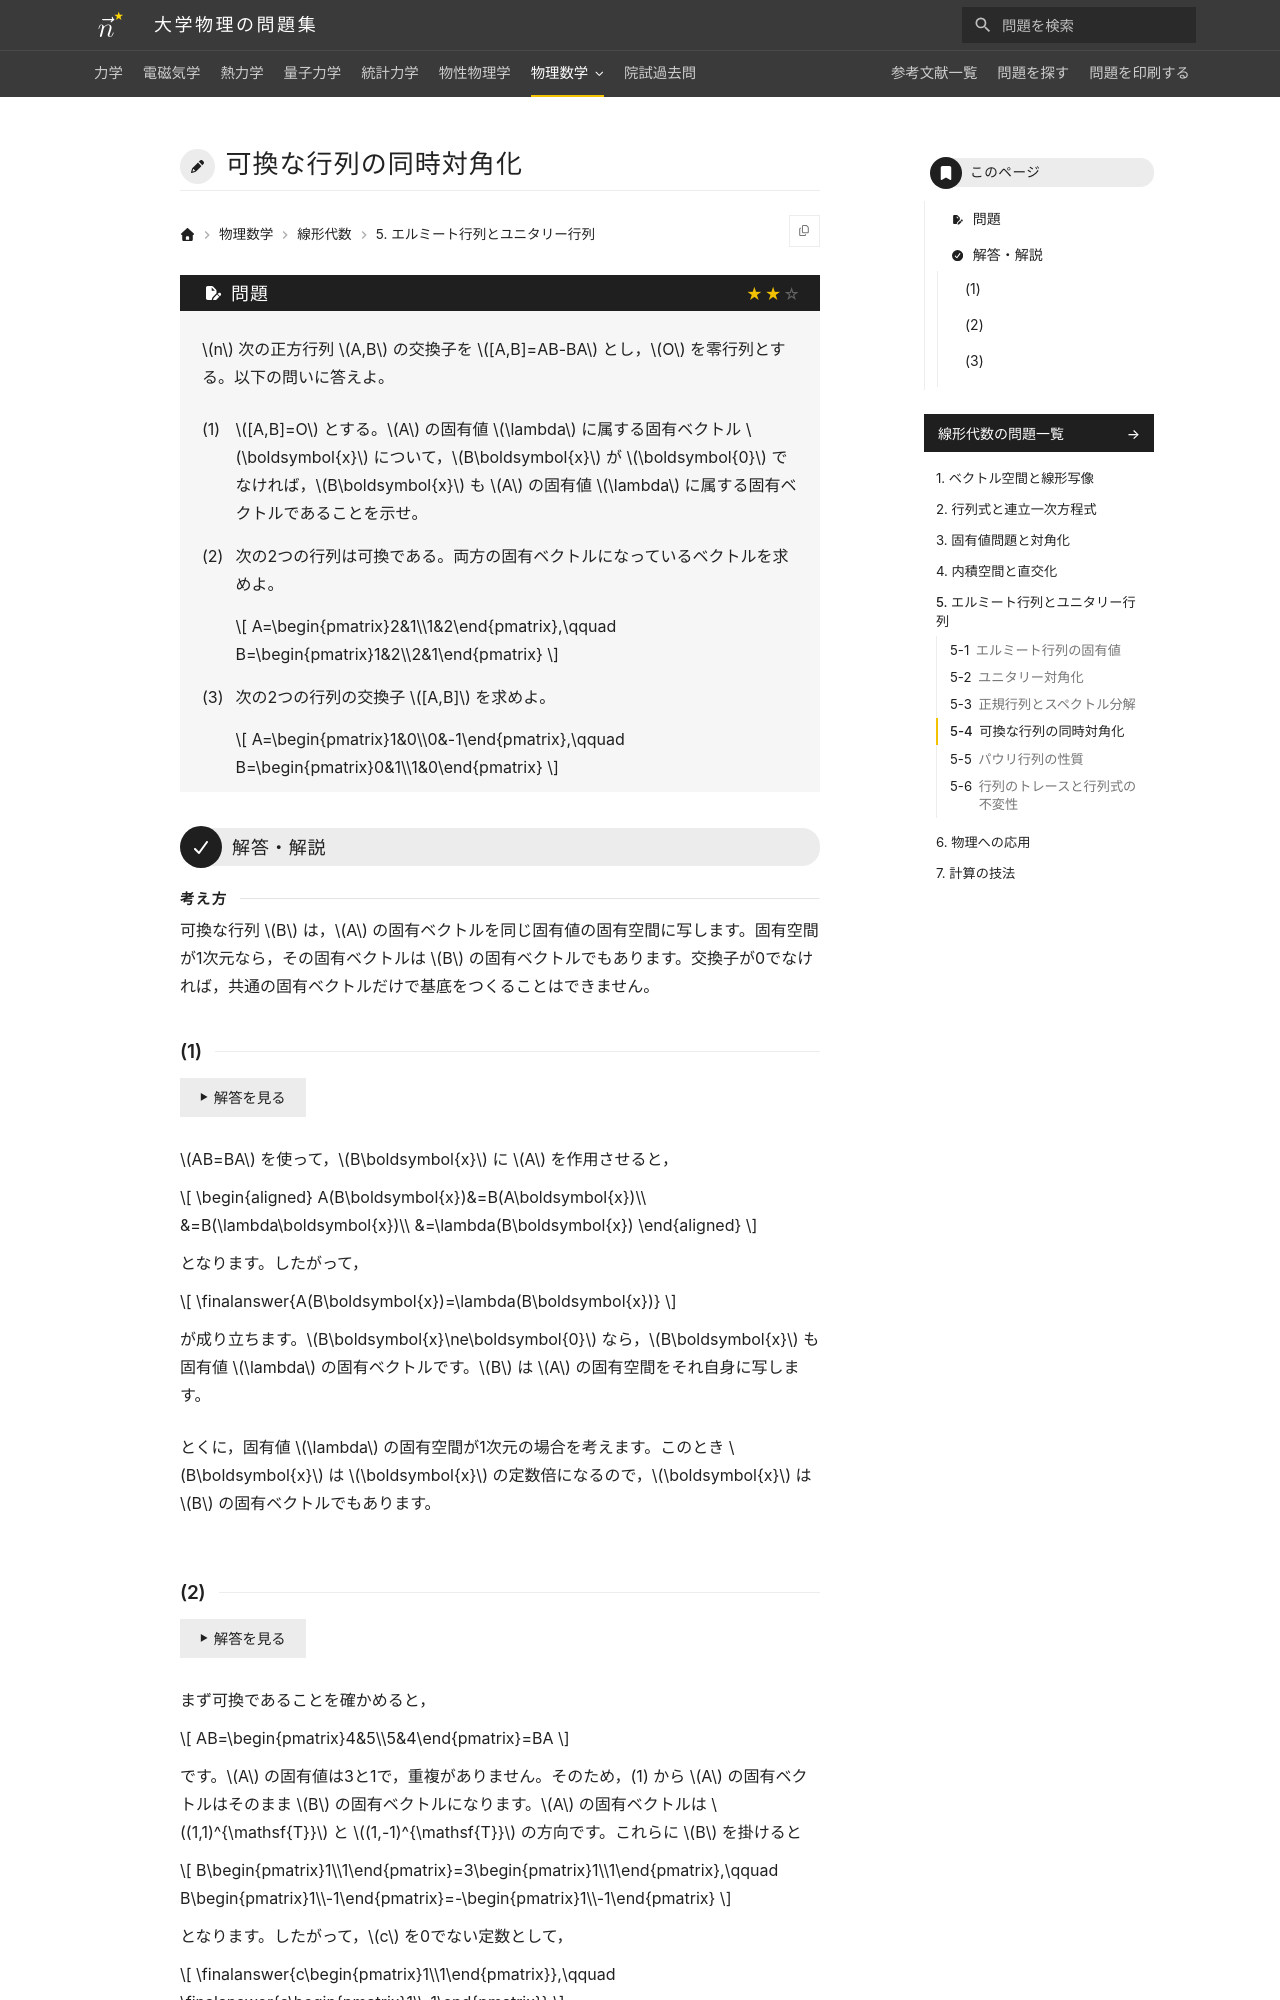

repository: Nanana-2/physics-site · page: 07linear_algebra/05/05_040/index.html · generator: mkdocs

---
tags:
  - 標準
---

# 可換な行列の同時対角化

## 問題
$n$ 次の正方行列 $A,B$ の交換子を $[A,B]=AB-BA$ とし，$O$ を零行列とする。以下の問いに答えよ。

(1) $[A,B]=O$ とする。$A$ の固有値 $\lambda$ に属する固有ベクトル $\boldsymbol{x}$ について，$B\boldsymbol{x}$ が $\boldsymbol{0}$ でなければ，$B\boldsymbol{x}$ も $A$ の固有値 $\lambda$ に属する固有ベクトルであることを示せ。

(2) 次の2つの行列は可換である。両方の固有ベクトルになっているベクトルを求めよ。

$$
A=\begin{pmatrix}2&1\\1&2\end{pmatrix},\qquad B=\begin{pmatrix}1&2\\2&1\end{pmatrix}
$$

(3) 次の2つの行列の交換子 $[A,B]$ を求めよ。

$$
A=\begin{pmatrix}1&0\\0&-1\end{pmatrix},\qquad B=\begin{pmatrix}0&1\\1&0\end{pmatrix}
$$

---

## 解答・解説
